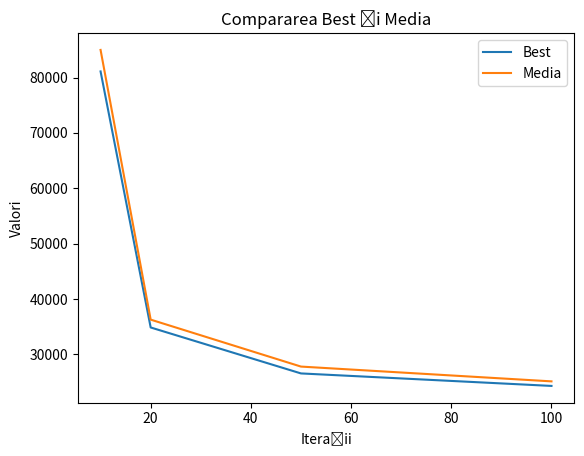

Write Python code to recreate this figure.
import matplotlib.pyplot as plt

# # Datele de intrare aco var 1
# nr_iteratii = [10, 100, 1000]
# best = [9165.84, 8970.49, 8970.49]
# media = [9428.12, 8970.49, 8970.49]
#
# # Crearea plotului
# plt.plot(nr_iteratii, best, label='Best')
# plt.plot(nr_iteratii, media, label='Media')
#
# # Adăugarea etichetelor și titlului
# plt.xlabel('Nr. Iteratii')
# plt.ylabel('Valoare')
# plt.title('Grafic Best vs. Media')
# plt.legend()
#
# # Afișarea plotului
# plt.show()

import matplotlib.pyplot as plt

# Datele pentru coloana 3 ("best") și coloana 4 ("media")
best = [81108.41, 34851.80, 26548.42, 24291.49]
media = [84995.95, 36268.60, 27785.51, 25114.01]

# Numărul de iterații
# iteratii = list(range(1, 11))
iteratii = [10, 20, 50, 100]
# Crearea graficului
plt.plot(iteratii, best, label='Best')
plt.plot(iteratii, media, label='Media')

# Adăugarea titlului și etichetelor pentru axele x și y
plt.title('Compararea Best și Media')
plt.xlabel('Iterații')
plt.ylabel('Valori')

# Adăugarea unei legende
plt.legend()

# Afișarea graficului
plt.show()
